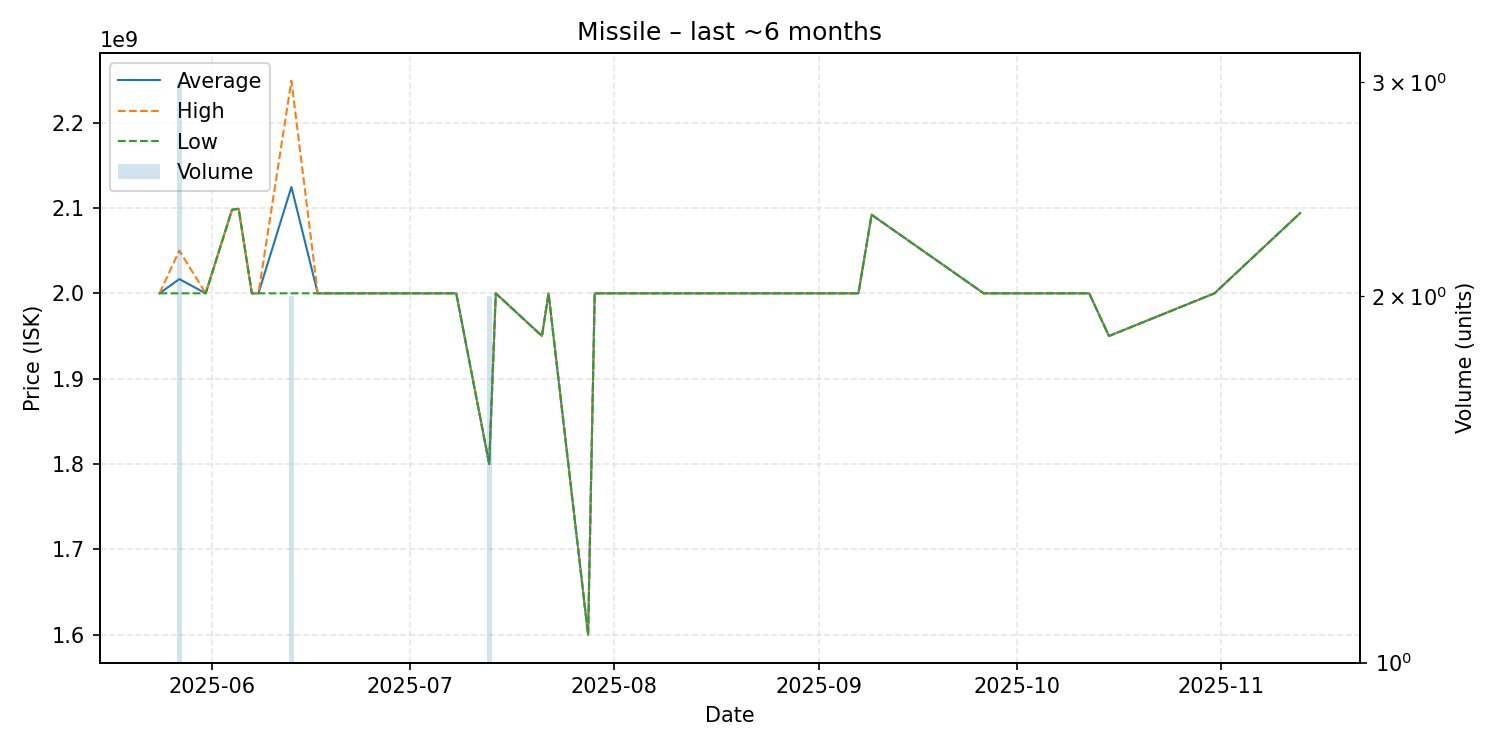

Source data for this figure (header and first rows):
date, average, highest, lowest, order_count, volume
2025-05-24, 2000000000, 2000000000, 2000000000, 1, 1
2025-05-27, 2016666667, 2050000000, 2000000000, 3, 3
2025-05-31, 2000000000, 2000000000, 2000000000, 1, 1
2025-06-04, 2098000000, 2098000000, 2098000000, 1, 1
2025-06-05, 2099000000, 2099000000, 2099000000, 1, 1
2025-06-07, 2000000000, 2000000000, 2000000000, 1, 1
2025-06-08, 2000000000, 2000000000, 2000000000, 1, 1
2025-06-13, 2124500000, 2249000000, 2000000000, 2, 2
2025-06-17, 2000000000, 2000000000, 2000000000, 1, 1
2025-06-23, 2000000000, 2000000000, 2000000000, 1, 1
2025-06-27, 2000000000, 2000000000, 2000000000, 1, 1
2025-07-01, 2000000000, 2000000000, 2000000000, 1, 1
2025-07-06, 2000000000, 2000000000, 2000000000, 1, 1
2025-07-08, 2000000000, 2000000000, 2000000000, 1, 1
2025-07-13, 1800000000, 1800000000, 1800000000, 1, 2
2025-07-14, 2000000000, 2000000000, 2000000000, 1, 1
2025-07-21, 1950000000, 1950000000, 1950000000, 1, 1
2025-07-22, 2000000000, 2000000000, 2000000000, 1, 1
2025-07-28, 1600000000, 1600000000, 1600000000, 1, 1
2025-07-29, 2000000000, 2000000000, 2000000000, 1, 1
2025-07-30, 2000000000, 2000000000, 2000000000, 1, 1
2025-08-02, 2000000000, 2000000000, 2000000000, 1, 1
2025-08-17, 2000000000, 2000000000, 2000000000, 1, 1
2025-08-19, 2000000000, 2000000000, 2000000000, 1, 1
2025-08-23, 2000000000, 2000000000, 2000000000, 1, 1
2025-08-24, 2000000000, 2000000000, 2000000000, 1, 1
2025-09-01, 2000000000, 2000000000, 2000000000, 1, 1
2025-09-07, 2000000000, 2000000000, 2000000000, 1, 1
2025-09-09, 2092000000, 2092000000, 2092000000, 1, 1
2025-09-26, 2000000000, 2000000000, 2000000000, 1, 1
2025-10-02, 2000000000, 2000000000, 2000000000, 1, 1
2025-10-03, 2000000000, 2000000000, 2000000000, 1, 1
2025-10-05, 2000000000, 2000000000, 2000000000, 1, 1
2025-10-08, 2000000000, 2000000000, 2000000000, 1, 1
2025-10-11, 2000000000, 2000000000, 2000000000, 1, 1
2025-10-12, 2000000000, 2000000000, 2000000000, 1, 1
2025-10-15, 1950000000, 1950000000, 1950000000, 1, 1
2025-10-31, 2000000000, 2000000000, 2000000000, 1, 1
2025-11-13, 2094000000, 2094000000, 2094000000, 1, 1
